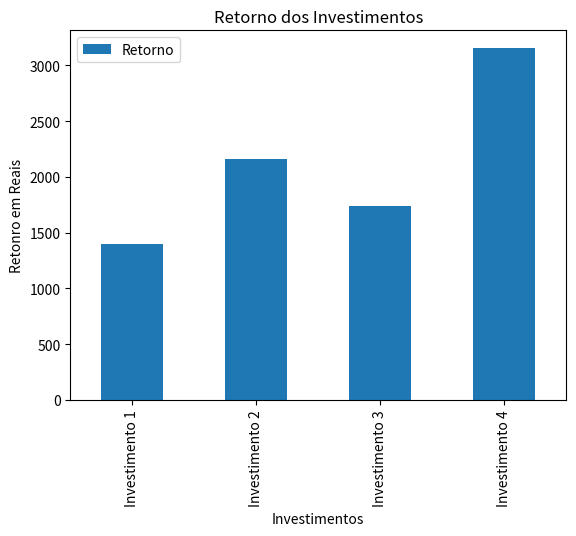

Python code for this plot:
import pandas as pd
import matplotlib.pyplot as plt

class Investimento :
    def __init__(self, nome, valor, taxa, periodo):
        self.nome = nome
        self.valor = valor
        self.taxa = taxa
        self.periodo = periodo

# def calcular_retorno(self):
# return self.valor * (1 + self.taxa) ** self.periodo

investimento  = {
      "Investimento 1": Investimento("Ações", 1000, 0.07, 5),
      "Investimento 2": Investimento("Tesouro Direto", 2000, 0.04, 2),
      "Investimento 3": Investimento("CDB", 1500, 0.05, 3),
      "Investimento 4": Investimento("Fundos Imobiliários", 2500 , 0.06, 4),
}

l_investimentos = [i.__dict__ for i in investimento.values()]
df_investimentos = pd.DataFrame.from_records(l_investimentos, index=investimento.keys()) # index=[f'Investimento{i+1}' for i in range(len(l_investimentos))]
df_investimentos['Retorno'] =  df_investimentos.apply(lambda l: l.valor * (1 + l.taxa) ** l.periodo, axis=1)

df_investimentos.plot(kind="bar", y="Retorno", legend="False")
plt.title("Retorno dos Investimentos")
plt.xlabel("Investimentos")
plt.ylabel("Retonro em Reais")
plt.show()
# print(df_investimentos)

